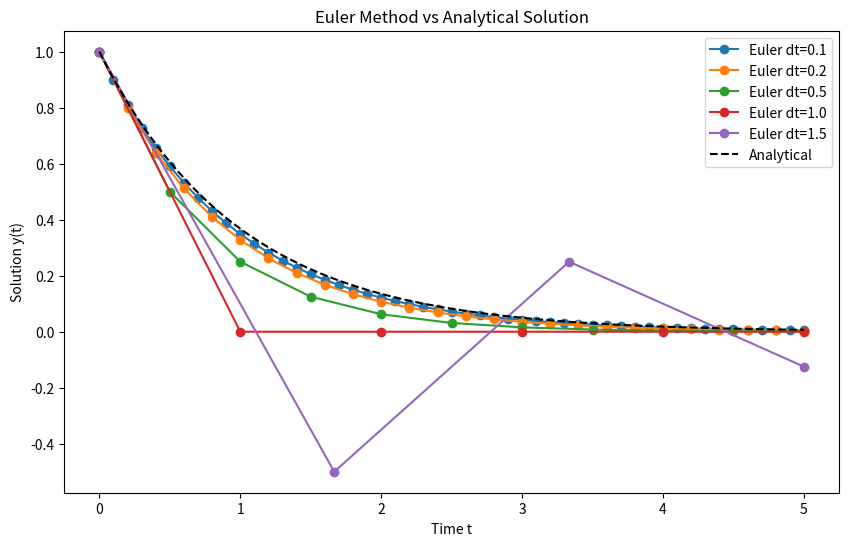

Generate this figure with matplotlib:
import numpy as np
import matplotlib.pyplot as plt
def f(t, y):
    return -y
def euler_method(f, y0, t0, tf, dt):
    N = int((tf - t0)/dt) + 1
    t = np.linspace(t0, tf, N)
    y = np.zeros(N)
    y[0] = y0
    for i in range(0, N-1):
        y[i+1] = y[i] + dt * f(t[i], y[i])
    return t, y
def analytical_solution(t):
    return np.exp(-t)
def rmse(y_approx, y_true, dt):
    return np.sqrt(dt * np.sum((y_approx - y_true)**2))
y0 = 1.0
t0 = 0.0
tf = 5.0
steps = [0.1, 0.2, 0.5, 1.0, 1.5]
rmse_values = []
plt.figure(figsize=(10, 6))
for dt in steps:
    t, y_approx = euler_method(f, y0, t0, tf, dt)
    y_true = analytical_solution(t)
    error = rmse(y_approx, y_true, dt)
    rmse_values.append(error)
    plt.plot(t, y_approx, marker='o', label=f'Euler dt={dt}')
plt.plot(np.linspace(t0, tf, 100), analytical_solution(np.linspace(t0, tf, 100)), 'k--', label='Analytical')
plt.xlabel('Time t')
plt.ylabel('Solution y(t)')
plt.title("Euler Method vs Analytical Solution")
plt.legend()
plt.show()
